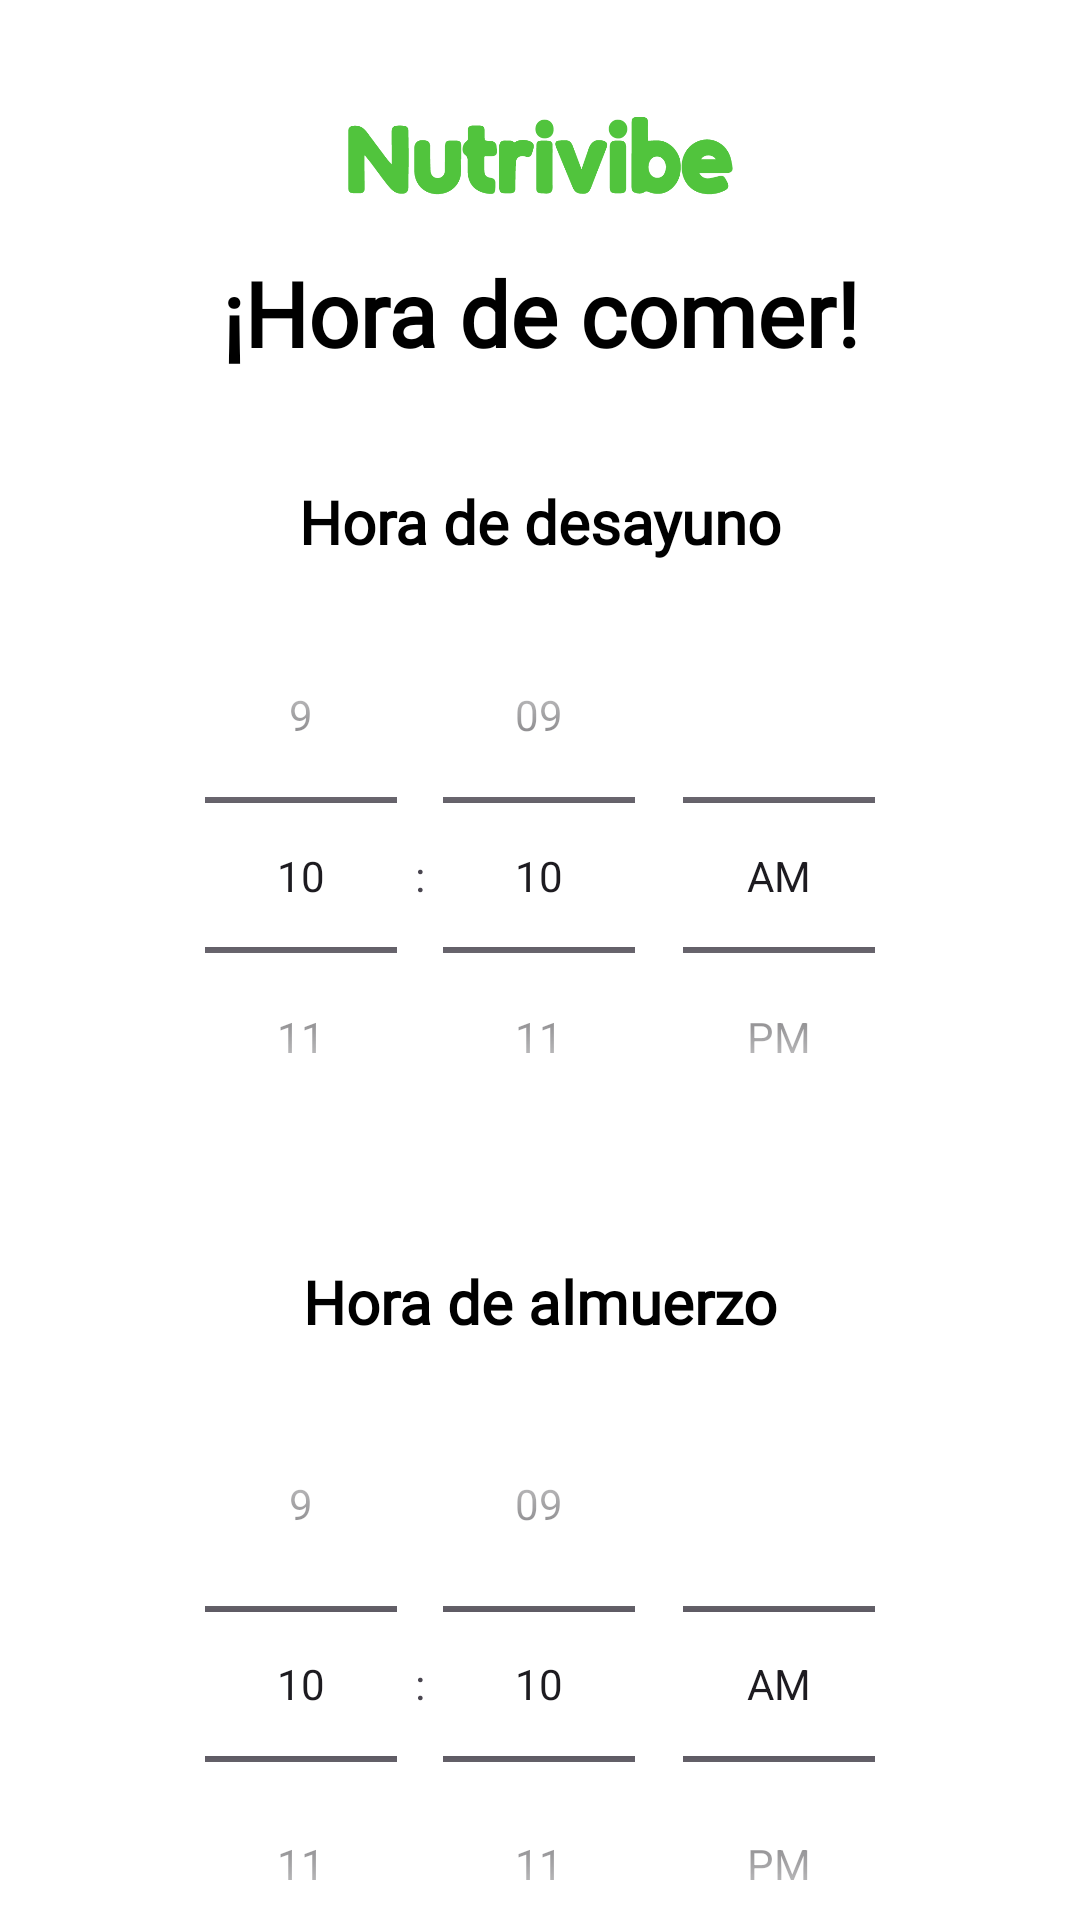

Android layout source for this screen:
<!-- AndroidManifest.xml: application theme Theme.Proyecto -->
<!-- res/layout/activity_pregunta4.xml -->
<?xml version="1.0" encoding="utf-8"?>
<androidx.constraintlayout.widget.ConstraintLayout xmlns:android="http://schemas.android.com/apk/res/android"
    xmlns:app="http://schemas.android.com/apk/res-auto"
    xmlns:tools="http://schemas.android.com/tools"
    android:id="@+id/main"
    android:layout_width="match_parent"
    android:background="@color/white"
    android:layout_height="match_parent"
    tools:context=".preguntasRegistro.Pregunta4">

    <ImageView
        android:id="@+id/imageView9"
        android:layout_width="173dp"
        android:layout_height="68dp"
        android:layout_marginTop="16dp"
        app:layout_constraintEnd_toEndOf="parent"
        app:layout_constraintStart_toStartOf="parent"
        app:layout_constraintTop_toTopOf="parent"
        app:srcCompat="@drawable/nutrivibeverde" />

    <TextView
        android:id="@+id/textView15"
        android:layout_width="359dp"
        android:layout_height="wrap_content"
        android:fontFamily="@font/satoshi"
        android:text="¡Hora de comer!"
        android:textAlignment="center"
        android:textColor="@color/black"
        android:textSize="30dp"
        android:textStyle="bold"
        app:layout_constraintEnd_toEndOf="parent"
        app:layout_constraintStart_toStartOf="parent"
        app:layout_constraintTop_toBottomOf="@+id/imageView9" />

    <TextView
        android:id="@+id/textView151"
        android:layout_width="359dp"
        android:layout_height="wrap_content"
        android:layout_marginTop="36dp"
        android:fontFamily="@font/thinregular"
        android:text="Hora de desayuno"
        android:textAlignment="center"
        android:textColor="@color/black"
        android:textSize="20dp"
        android:textStyle="bold"
        app:layout_constraintEnd_toEndOf="parent"
        app:layout_constraintStart_toStartOf="parent"
        app:layout_constraintTop_toBottomOf="@+id/textView15" />

    <TimePicker
        android:id="@+id/timePickerDesayuno"
        android:layout_width="277dp"
        android:layout_height="193dp"
        android:layout_marginTop="8dp"
        android:colorControlNormal="@color/verde"
        android:timePickerMode="spinner"
        app:layout_constraintEnd_toEndOf="parent"
        app:layout_constraintStart_toStartOf="parent"
        app:layout_constraintTop_toBottomOf="@+id/textView151" />

    <TextView
        android:id="@+id/textView152"
        android:layout_width="359dp"
        android:layout_height="wrap_content"
        android:layout_marginTop="32dp"
        android:fontFamily="@font/thinregular"
        android:text="Hora de almuerzo"
        android:textAlignment="center"
        android:textColor="@color/black"
        android:textSize="20dp"
        android:textStyle="bold"
        app:layout_constraintEnd_toEndOf="parent"
        app:layout_constraintStart_toStartOf="parent"
        app:layout_constraintTop_toBottomOf="@+id/timePickerDesayuno" />

    <TimePicker
        android:id="@+id/timePickerAlmuerzo"
        android:layout_width="wrap_content"
        android:layout_height="wrap_content"
        android:layout_marginTop="8dp"
        android:timePickerMode="spinner"
        app:layout_constraintEnd_toEndOf="parent"
        app:layout_constraintStart_toStartOf="parent"
        app:layout_constraintTop_toBottomOf="@+id/textView152" />

    <Button
        android:id="@+id/button"
        android:layout_width="335dp"
        android:layout_height="45dp"
        android:layout_marginTop="32dp"
        android:backgroundTint="@color/verde"
        android:fontFamily="@font/satoshi"
        android:padding="3dp"
        android:text="Continuar"
        android:textColor="@color/white"
        android:textSize="15dp"
        android:textStyle="bold"
        app:layout_constraintEnd_toEndOf="parent"
        app:layout_constraintStart_toStartOf="parent"
        app:layout_constraintTop_toBottomOf="@+id/timePickerAlmuerzo" />


</androidx.constraintlayout.widget.ConstraintLayout>
<!-- resources referenced by this layout -->
<resources>
  <color name="black">#FF000000</color>
  <color name="verde">#51C43D</color>
  <color name="white">#FFFFFFFF</color>
  <!-- drawable nutrivibeverde: png bitmap (drawable, 7072 bytes) -->
  <style name="Theme.Proyecto" parent="Base.Theme.Proyecto" />
  <style name="Base.Theme.Proyecto" parent="Theme.Material3.DayNight.NoActionBar">
          
          <item name="colorPrimary">@color/verde</item> --&gt;
      </style>
</resources>
